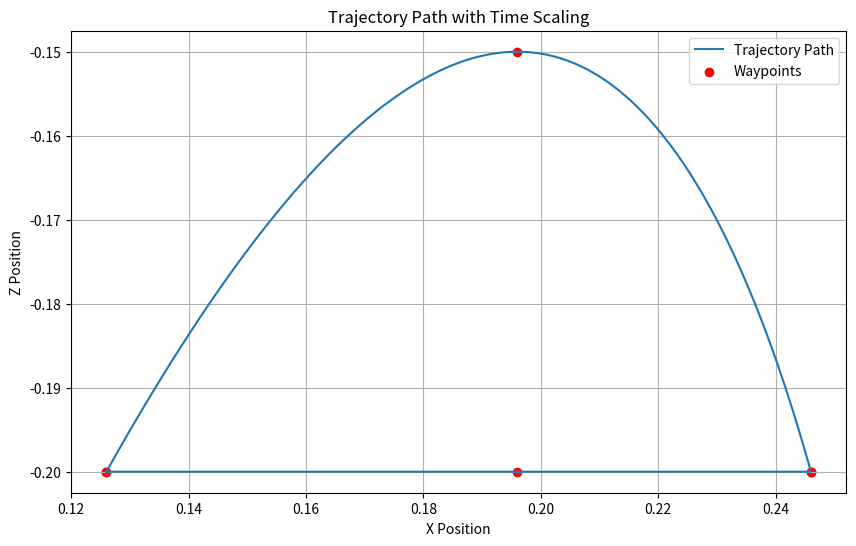
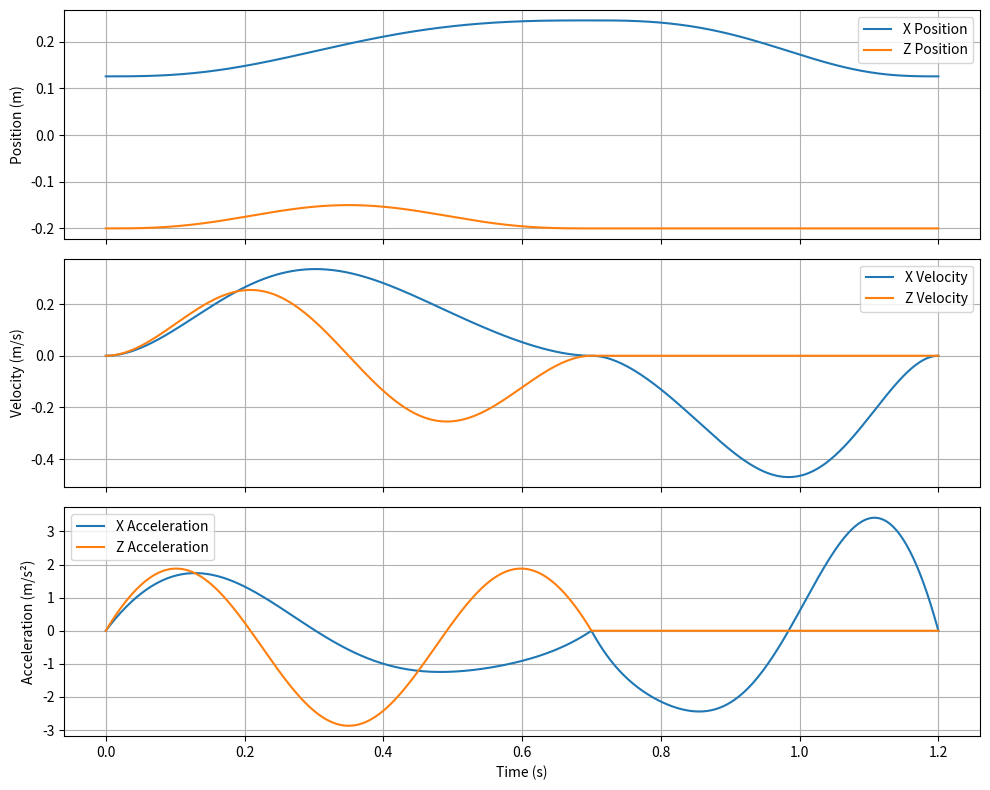

Here is the Python script that generated these plots, in order:
import numpy as np
from scipy.interpolate import CubicSpline
import matplotlib.pyplot as plt

# Define waypoints for upward and downward paths
T_up = 0.7  # Duration of upward path
T_down = 0.5  # Duration of downward path
T_total = T_up + T_down

y_points = 0.1469

# Upward path waypoints with a midpoint
t_up = np.array([0, 0.5,1])
x_up = np.array([0.126, 0.196, 0.246])  # X position with midpoint
z_up = np.array([-0.20, -0.15, -0.20])  # Z height (peak) with midpoint

# Downward path waypoints with a midpoint
t_down = np.array([0, 0.5,1])
x_down = np.array([0.246, 0.196, 0.126])  # Return to start in X with midpoint
z_down = np.array([-0.20, -0.20, -0.20])  # Return to ground in Z with midpoint


# Create splines for both paths
x_spline_up = CubicSpline(t_up, x_up)
z_spline_up = CubicSpline(t_up, z_up)

x_spline_down = CubicSpline(t_down, x_down)
z_spline_down = CubicSpline(t_down, z_down)

def time_scaling(t, T):
    """Fifth-order polynomial time scaling"""
    s_t = 10 * (t / T)**3 - 15 * (t / T)**4 + 6 * (t / T)**5
    s_dot = (30 * (t / T)**2 - 60 * (t / T)**3 + 30 * (t / T)**4) / T
    s_ddot = (60 * (t / T) - 180 * (t / T)**2 + 120 * (t / T)**3) / (T**2)
    return s_t, s_dot, s_ddot

# Evaluate trajectory
def evaluate_trajectory(t):
    t_mod = t % T_total  # Loop within [0, T_total]

    if t_mod <= T_up:  # Upward path
        s_t, s_dot, s_ddot = time_scaling(t_mod, T_up)
        x = x_spline_up(s_t)
        z = z_spline_up(s_t)
        x_vel = x_spline_up(s_t, 1) * s_dot
        z_vel = z_spline_up(s_t, 1) * s_dot
        x_acc = x_spline_up(s_t, 2) * (s_dot**2) + x_spline_up(s_t, 1) * s_ddot
        z_acc = z_spline_up(s_t, 2) * (s_dot**2) + z_spline_up(s_t, 1) * s_ddot
    else:  # Downward path
        t_down_mod = t_mod - T_up
        s_t, s_dot, s_ddot = time_scaling(t_down_mod, T_down)
        x = x_spline_down(s_t)
        z = z_spline_down(s_t)
        x_vel = x_spline_down(s_t, 1) * s_dot
        z_vel = z_spline_down(s_t, 1) * s_dot
        x_acc = x_spline_down(s_t, 2) * (s_dot**2) + x_spline_down(s_t, 1) * s_ddot
        z_acc = z_spline_down(s_t, 2) * (s_dot**2) + z_spline_down(s_t, 1) * s_ddot

    print(f"Current x position: {x:.5f}")

    return x, z, x_vel, z_vel, x_acc, z_acc

# Real-time simulation example
start_time = 0  # For demonstration
# Initialize lists to store data
time_data = []
x_data = []
z_data = []
x_vel_data = []
z_vel_data = []
x_acc_data = []
z_acc_data = []

for t in np.linspace(0,  T_total, 500):
    # Evaluate trajectory at current time
    x, z, x_vel, z_vel, x_acc, z_acc = evaluate_trajectory(t)
    print(x_acc)
    # Store data
    time_data.append(t)
    x_data.append(x)
    z_data.append(z)
    x_vel_data.append(x_vel)
    z_vel_data.append(z_vel)
    x_acc_data.append(x_acc)
    z_acc_data.append(z_acc)

# Plot position trajectory
plt.figure(figsize=(10, 6))
plt.plot(x_data, z_data, label="Trajectory Path")
plt.scatter(x_up.tolist() + x_down.tolist(), z_up.tolist() + z_down.tolist(), color='red', label="Waypoints")
plt.xlabel("X Position")
plt.ylabel("Z Position")
plt.title("Trajectory Path with Time Scaling")
plt.legend()
plt.grid()
plt.show()

# Create subplots for position, velocity, and acceleration
fig, axs = plt.subplots(3, 1, figsize=(10, 8), sharex=True)

# Plot position
axs[0].plot(time_data, x_data, label='X Position')
axs[0].plot(time_data, z_data, label='Z Position')
axs[0].set_ylabel('Position (m)')
axs[0].legend()
axs[0].grid(True)

# Plot velocity
axs[1].plot(time_data, x_vel_data, label='X Velocity')
axs[1].plot(time_data, z_vel_data, label='Z Velocity')
axs[1].set_ylabel('Velocity (m/s)')
axs[1].legend()
axs[1].grid(True)

# Plot acceleration
axs[2].plot(time_data, x_acc_data, label='X Acceleration')
axs[2].plot(time_data, z_acc_data, label='Z Acceleration')
axs[2].set_xlabel('Time (s)')
axs[2].set_ylabel('Acceleration (m/s²)')
axs[2].legend()
axs[2].grid(True)

plt.tight_layout()
plt.show()
